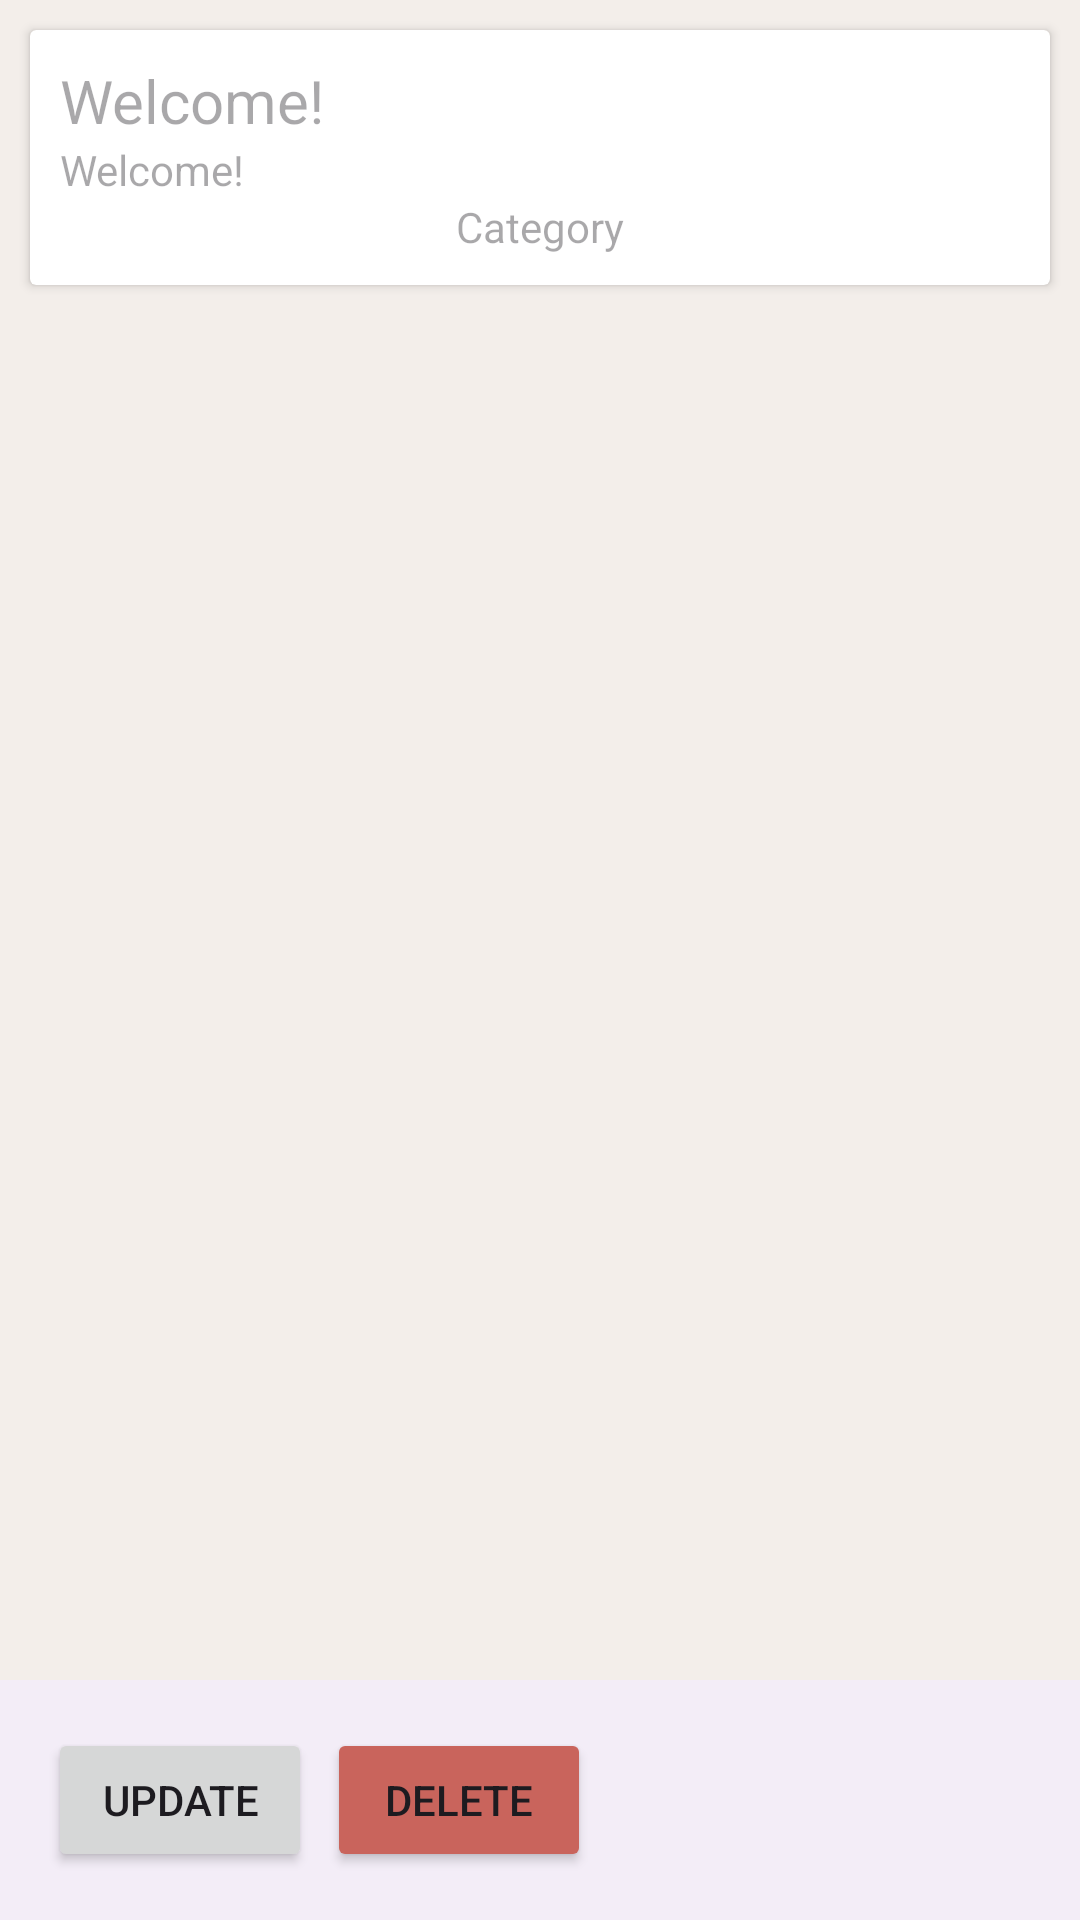

Here is an Android app screen rendered from its layout file. Give the layout XML and the strings, colors and styles it references.
<!-- AndroidManifest.xml: application theme Theme.ChallengeCH5 -->
<!-- res/layout/fragment_detail.xml -->
<?xml version="1.0" encoding="utf-8"?>
<RelativeLayout xmlns:android="http://schemas.android.com/apk/res/android"
    xmlns:app="http://schemas.android.com/apk/res-auto"
    xmlns:tools="http://schemas.android.com/tools"
    android:layout_width="match_parent"
    android:layout_height="match_parent"
    tools:context=".fragment.DetailFragment"
    android:background="@color/sand">

    <androidx.core.widget.NestedScrollView
        android:layout_width="match_parent"
        android:layout_height="match_parent"
        android:layout_above="@+id/bottom"
        android:background="@color/cream">

        <androidx.cardview.widget.CardView
            android:layout_width="match_parent"
            android:layout_height="wrap_content"
            android:layout_margin="10dp">

            <RelativeLayout
                android:layout_width="match_parent"
                android:layout_height="match_parent"
                android:padding="10dp">

                <TextView
                    android:id="@+id/vTitle"
                    android:layout_width="match_parent"
                    android:layout_height="wrap_content"
                    android:hint="@string/welcome"
                    android:textSize="20sp" />

                <ImageView
                    android:id="@+id/vImage"
                    android:layout_width="match_parent"
                    android:layout_height="wrap_content"
                    android:layout_below="@+id/vTitle"
                    android:layout_centerHorizontal="true" />

                <TextView
                    android:id="@+id/vContent"
                    android:layout_width="match_parent"
                    android:layout_height="match_parent"
                    android:layout_below="@id/vImage"
                    android:hint="@string/welcome" />

                <TextView
                    android:id="@+id/vCategory"
                    android:layout_width="match_parent"
                    android:layout_height="wrap_content"
                    android:layout_below="@id/vContent"
                    android:layout_alignParentBottom="true"
                    android:gravity="center_horizontal"
                    android:hint="Category" />

            </RelativeLayout>

        </androidx.cardview.widget.CardView>
    </androidx.core.widget.NestedScrollView>

    <androidx.coordinatorlayout.widget.CoordinatorLayout
        android:id="@+id/bottom"
        android:layout_width="match_parent"
        android:layout_height="wrap_content"
        android:layout_alignParentBottom="true">
        <com.google.android.material.bottomappbar.BottomAppBar
            android:id="@+id/bottomAppBar"
            android:layout_width="match_parent"
            android:layout_height="wrap_content">

            <Button
                android:id="@+id/btn_update"
                android:layout_width="wrap_content"
                android:layout_height="wrap_content"
                android:layout_margin="5dp"
                android:text="Update"/>

            <Button
                android:id="@+id/btn_delete"
                android:layout_width="wrap_content"
                android:layout_height="wrap_content"
                android:backgroundTint="@color/salmon"
                android:layout_margin="5dp"
                android:text="Delete"/>

        </com.google.android.material.bottomappbar.BottomAppBar>
    </androidx.coordinatorlayout.widget.CoordinatorLayout>


</RelativeLayout>
<!-- resources referenced by this layout -->
<resources>
  <color name="cream">#F3EEEA</color>
  <color name="salmon">#C9645C</color>
  <color name="sand">#E5D0B5</color>
  <string name="welcome">"Welcome!"</string>
  <style name="Theme.ChallengeCH5" parent="Base.Theme.ChallengeCH5" />
  <style name="Base.Theme.ChallengeCH5" parent="Theme.Material3.DayNight.NoActionBar">
          
          <item name="colorPrimary">@color/pewter</item>
          <item name="colorOnSecondary">@color/sand</item>
      </style>
  <color name="pewter">#4E4F50</color>
</resources>
